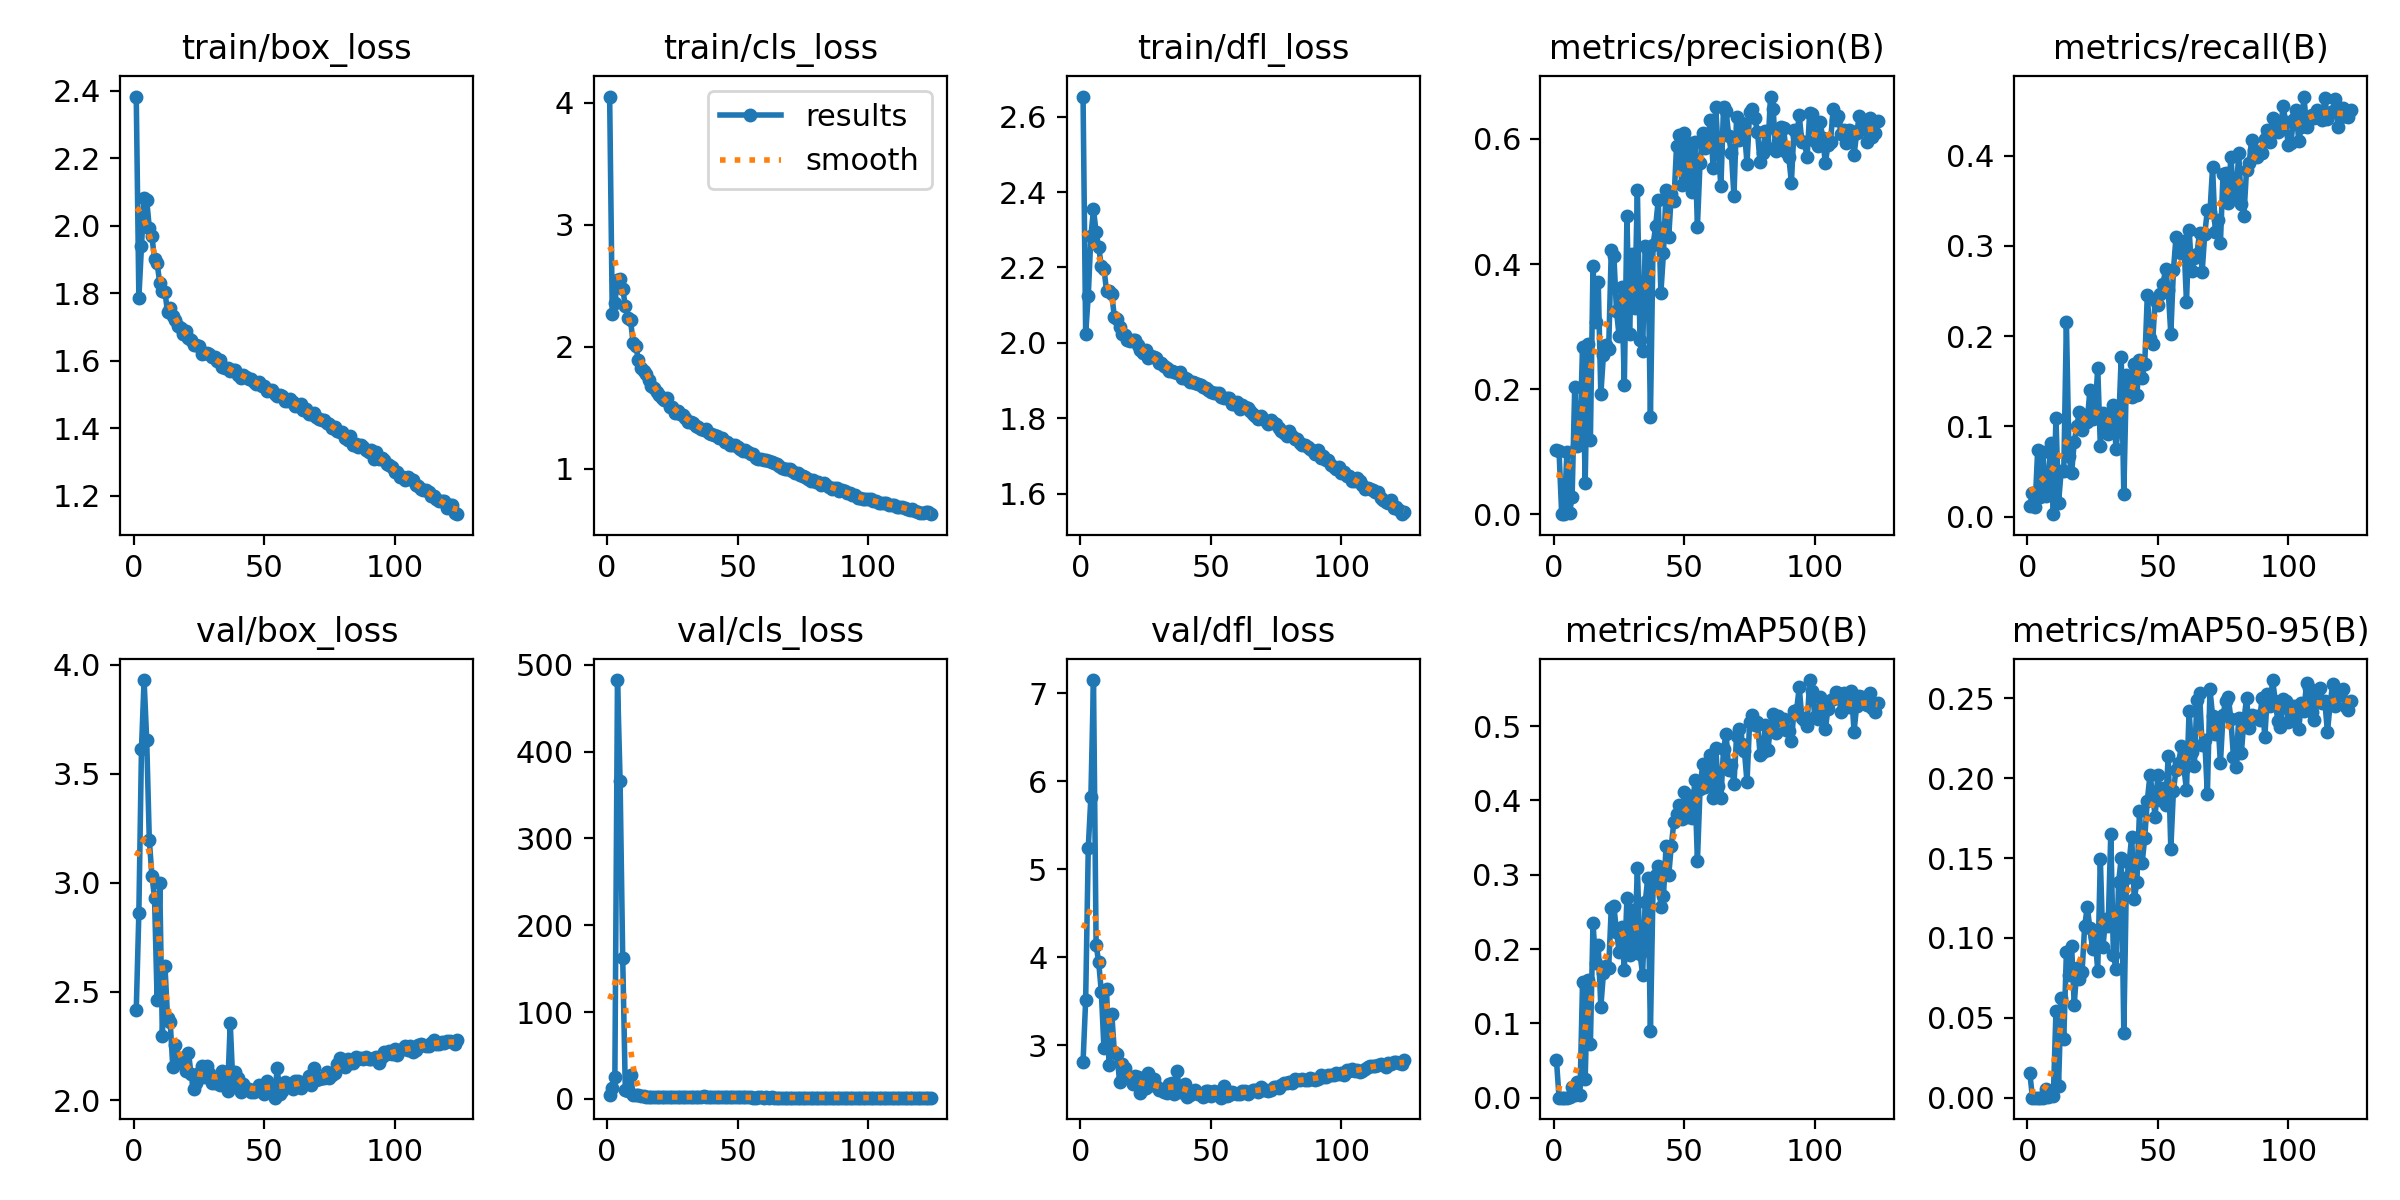

The file beside this chart, header and first rows:
epoch, time, train/box_loss, train/cls_loss, train/dfl_loss, metrics/precision(B), metrics/recall(B), metrics/mAP50(B), metrics/mAP50-95(B), val/box_loss, val/cls_loss, val/dfl_loss, lr/pg0, lr/pg1, lr/pg2
1, 40.41, 2.382, 4.051, 2.653, 0.103, 0.01214, 0.05061, 0.01519, 2.416, 3.959, 2.812, 0.003284, 0.003284, 0.003284
2, 78.82, 1.786, 2.27, 2.025, 0.1009, 0.02643, 0.0002, 8e-05, 2.862, 11.92, 3.516, 0.006617, 0.006617, 0.006617
3, 116.9, 1.939, 2.358, 2.125, 0.00016, 0.01089, 4e-05, 1e-05, 3.613, 24.65, 5.245, 0.00995, 0.00995, 0.00995
4, 155.6, 2.083, 2.551, 2.283, 4e-05, 0.0739, 2e-05, 0, 3.929, 482.5, 5.825, 0.009999, 0.009999, 0.009999
5, 194.6, 2.076, 2.554, 2.354, 0.1002, 0.02179, 5e-05, 1e-05, 3.656, 366.2, 7.152, 0.009998, 0.009998, 0.009998
6, 232.8, 1.993, 2.474, 2.293, 0.00121, 0.07115, 0.0003, 9e-05, 3.195, 162.6, 4.146, 0.009998, 0.009998, 0.009998
7, 270.9, 1.968, 2.338, 2.253, 0.02791, 0.02303, 0.01402, 0.00517, 3.032, 10.57, 3.944, 0.009996, 0.009996, 0.009996
8, 309, 1.901, 2.237, 2.204, 0.2031, 0.03429, 0.00322, 0.00058, 2.931, 9.282, 3.609, 0.009995, 0.009995, 0.009995
9, 347.2, 1.888, 2.219, 2.197, 0.1095, 0.08196, 0.0215, 0.00284, 2.46, 27.71, 2.973, 0.009994, 0.009994, 0.009994
10, 384.7, 1.83, 2.031, 2.138, 0.1246, 0.00268, 0.00323, 0.0011, 2.998, 4.223, 3.641, 0.009992, 0.009992, 0.009992
11, 422.8, 1.805, 2.006, 2.139, 0.2678, 0.1097, 0.1558, 0.05407, 2.295, 4.972, 2.779, 0.00999, 0.00999, 0.00999
12, 460.5, 1.803, 1.895, 2.129, 0.05007, 0.01544, 0.02517, 0.00756, 2.618, 4.733, 3.363, 0.009988, 0.009988, 0.009988
13, 497.9, 1.743, 1.829, 2.068, 0.2724, 0.05066, 0.1589, 0.06269, 2.378, 2.82, 2.922, 0.009986, 0.009986, 0.009986
14, 535.8, 1.754, 1.805, 2.063, 0.1181, 0.0502, 0.072, 0.03702, 2.361, 2.714, 2.908, 0.009983, 0.009983, 0.009983
15, 573.6, 1.731, 1.779, 2.043, 0.3968, 0.216, 0.2352, 0.09121, 2.154, 2.22, 2.585, 0.009981, 0.009981, 0.009981
16, 611.9, 1.719, 1.726, 2.024, 0.3078, 0.06699, 0.1809, 0.07666, 2.256, 2.538, 2.79, 0.009978, 0.009978, 0.009978
17, 649.9, 1.701, 1.682, 2.021, 0.372, 0.04816, 0.2056, 0.09515, 2.197, 2.409, 2.742, 0.009975, 0.009975, 0.009975
18, 687.6, 1.696, 1.66, 2.008, 0.1914, 0.08235, 0.1223, 0.05824, 2.175, 2.449, 2.648, 0.009972, 0.009972, 0.009972
19, 725.2, 1.678, 1.632, 2.006, 0.255, 0.1009, 0.1674, 0.08114, 2.174, 2.291, 2.626, 0.009968, 0.009968, 0.009968
20, 763.7, 1.686, 1.606, 2.009, 0.2706, 0.1161, 0.1776, 0.07409, 2.135, 2.248, 2.559, 0.009965, 0.009965, 0.009965
21, 801.6, 1.666, 1.584, 2.009, 0.2634, 0.09541, 0.174, 0.07855, 2.22, 2.294, 2.651, 0.009961, 0.009961, 0.009961
22, 839.2, 1.662, 1.561, 1.995, 0.4224, 0.1124, 0.2556, 0.1075, 2.12, 2.052, 2.637, 0.009957, 0.009957, 0.009957
23, 876.6, 1.647, 1.577, 1.982, 0.4132, 0.1053, 0.2581, 0.1195, 2.051, 1.894, 2.46, 0.009953, 0.009953, 0.009953
24, 914.2, 1.646, 1.508, 1.973, 0.325, 0.14, 0.2231, 0.106, 2.082, 2.012, 2.503, 0.009948, 0.009948, 0.009948
25, 951.6, 1.643, 1.51, 1.98, 0.285, 0.1078, 0.1966, 0.09337, 2.124, 2.096, 2.52, 0.009944, 0.009944, 0.009944
26, 989.1, 1.62, 1.456, 1.96, 0.3627, 0.1151, 0.2291, 0.1007, 2.157, 2.175, 2.683, 0.009939, 0.009939, 0.009939
27, 1027, 1.621, 1.474, 1.966, 0.2069, 0.1649, 0.1712, 0.07941, 2.109, 2.045, 2.548, 0.009934, 0.009934, 0.009934
28, 1064, 1.623, 1.449, 1.964, 0.4761, 0.07877, 0.2691, 0.1495, 2.159, 2.227, 2.62, 0.009929, 0.009929, 0.009929
29, 1102, 1.621, 1.44, 1.959, 0.2889, 0.1152, 0.1916, 0.09446, 2.128, 2.12, 2.542, 0.009924, 0.009924, 0.009924
30, 1139, 1.61, 1.419, 1.947, 0.4158, 0.102, 0.253, 0.1117, 2.082, 1.948, 2.489, 0.009918, 0.009918, 0.009918
31, 1176, 1.61, 1.385, 1.946, 0.3302, 0.0914, 0.2072, 0.1076, 2.079, 1.983, 2.507, 0.009912, 0.009912, 0.009912
32, 1214, 1.599, 1.381, 1.938, 0.5191, 0.1036, 0.309, 0.165, 2.09, 2.054, 2.473, 0.009906, 0.009906, 0.009906
33, 1252, 1.6, 1.375, 1.935, 0.2781, 0.1238, 0.1937, 0.08918, 2.073, 2.172, 2.461, 0.0099, 0.0099, 0.0099
34, 1289, 1.581, 1.354, 1.925, 0.2608, 0.07514, 0.1658, 0.08071, 2.136, 2.265, 2.565, 0.009894, 0.009894, 0.009894
35, 1327, 1.579, 1.339, 1.924, 0.4294, 0.1011, 0.2632, 0.135, 2.129, 2.094, 2.572, 0.009887, 0.009887, 0.009887
36, 1365, 1.577, 1.324, 1.924, 0.4226, 0.1772, 0.2959, 0.15, 2.045, 1.817, 2.443, 0.009881, 0.009881, 0.009881
37, 1403, 1.57, 1.316, 1.92, 0.1549, 0.02481, 0.08912, 0.04044, 2.356, 3.183, 2.705, 0.009874, 0.009874, 0.009874
38, 1440, 1.573, 1.324, 1.922, 0.43, 0.1569, 0.2815, 0.1372, 2.08, 1.833, 2.469, 0.009867, 0.009867, 0.009867
39, 1478, 1.572, 1.291, 1.908, 0.4608, 0.1337, 0.2992, 0.1466, 2.132, 2.344, 2.522, 0.00986, 0.00986, 0.00986
40, 1517, 1.558, 1.286, 1.907, 0.502, 0.1321, 0.312, 0.1635, 2.101, 1.856, 2.565, 0.009852, 0.009852, 0.009852
41, 1556, 1.548, 1.274, 1.904, 0.3538, 0.1691, 0.2569, 0.1241, 2.038, 1.759, 2.412, 0.009844, 0.009844, 0.009844
42, 1596, 1.558, 1.265, 1.897, 0.418, 0.1351, 0.2714, 0.1351, 2.074, 1.766, 2.438, 0.009837, 0.009837, 0.009837
43, 1635, 1.552, 1.249, 1.897, 0.5187, 0.1738, 0.3393, 0.1794, 2.051, 1.803, 2.476, 0.009829, 0.009829, 0.009829
44, 1673, 1.546, 1.252, 1.894, 0.4426, 0.1537, 0.2991, 0.1467, 2.055, 1.756, 2.498, 0.00982, 0.00982, 0.00982
45, 1712, 1.546, 1.221, 1.891, 0.5122, 0.1686, 0.3394, 0.1625, 2.041, 1.779, 2.454, 0.009812, 0.009812, 0.009812
46, 1751, 1.537, 1.216, 1.888, 0.5004, 0.2458, 0.3716, 0.186, 2.039, 1.686, 2.448, 0.009803, 0.009803, 0.009803
47, 1789, 1.532, 1.199, 1.883, 0.5886, 0.1984, 0.3819, 0.2018, 2.047, 1.687, 2.414, 0.009795, 0.009795, 0.009795
48, 1828, 1.536, 1.196, 1.881, 0.6068, 0.1915, 0.3945, 0.1906, 2.069, 1.716, 2.482, 0.009786, 0.009786, 0.009786
49, 1867, 1.523, 1.196, 1.875, 0.5259, 0.2401, 0.3745, 0.1756, 2.066, 1.671, 2.48, 0.009777, 0.009777, 0.009777
50, 1906, 1.524, 1.176, 1.869, 0.6096, 0.2345, 0.4111, 0.2021, 2.03, 1.622, 2.425, 0.009767, 0.009767, 0.009767
51, 1945, 1.509, 1.159, 1.866, 0.529, 0.2466, 0.3776, 0.1866, 2.09, 1.712, 2.486, 0.009758, 0.009758, 0.009758
52, 1983, 1.511, 1.143, 1.868, 0.5941, 0.2579, 0.4064, 0.1937, 2.06, 1.609, 2.447, 0.009748, 0.009748, 0.009748
53, 2022, 1.511, 1.156, 1.867, 0.5152, 0.2743, 0.3764, 0.1832, 2.054, 1.631, 2.471, 0.009738, 0.009738, 0.009738
54, 2061, 1.502, 1.141, 1.856, 0.5957, 0.2506, 0.4269, 0.214, 2.013, 1.547, 2.407, 0.009728, 0.009728, 0.009728
55, 2100, 1.496, 1.12, 1.854, 0.46, 0.2023, 0.3183, 0.1558, 2.149, 1.919, 2.544, 0.009718, 0.009718, 0.009718
56, 2139, 1.499, 1.118, 1.855, 0.5621, 0.2731, 0.4153, 0.1922, 2.029, 1.501, 2.431, 0.009707, 0.009707, 0.009707
57, 2178, 1.494, 1.088, 1.855, 0.61, 0.3102, 0.4485, 0.2053, 2.042, 1.516, 2.433, 0.009697, 0.009697, 0.009697
58, 2217, 1.481, 1.08, 1.839, 0.5855, 0.2937, 0.4177, 0.2097, 2.087, 1.599, 2.47, 0.009686, 0.009686, 0.009686
59, 2256, 1.481, 1.076, 1.838, 0.6032, 0.2918, 0.4324, 0.2199, 2.072, 1.597, 2.457, 0.009675, 0.009675, 0.009675
60, 2294, 1.486, 1.076, 1.842, 0.63, 0.3055, 0.4612, 0.2063, 2.069, 1.529, 2.453, 0.009664, 0.009664, 0.009664
... 64 more rows
